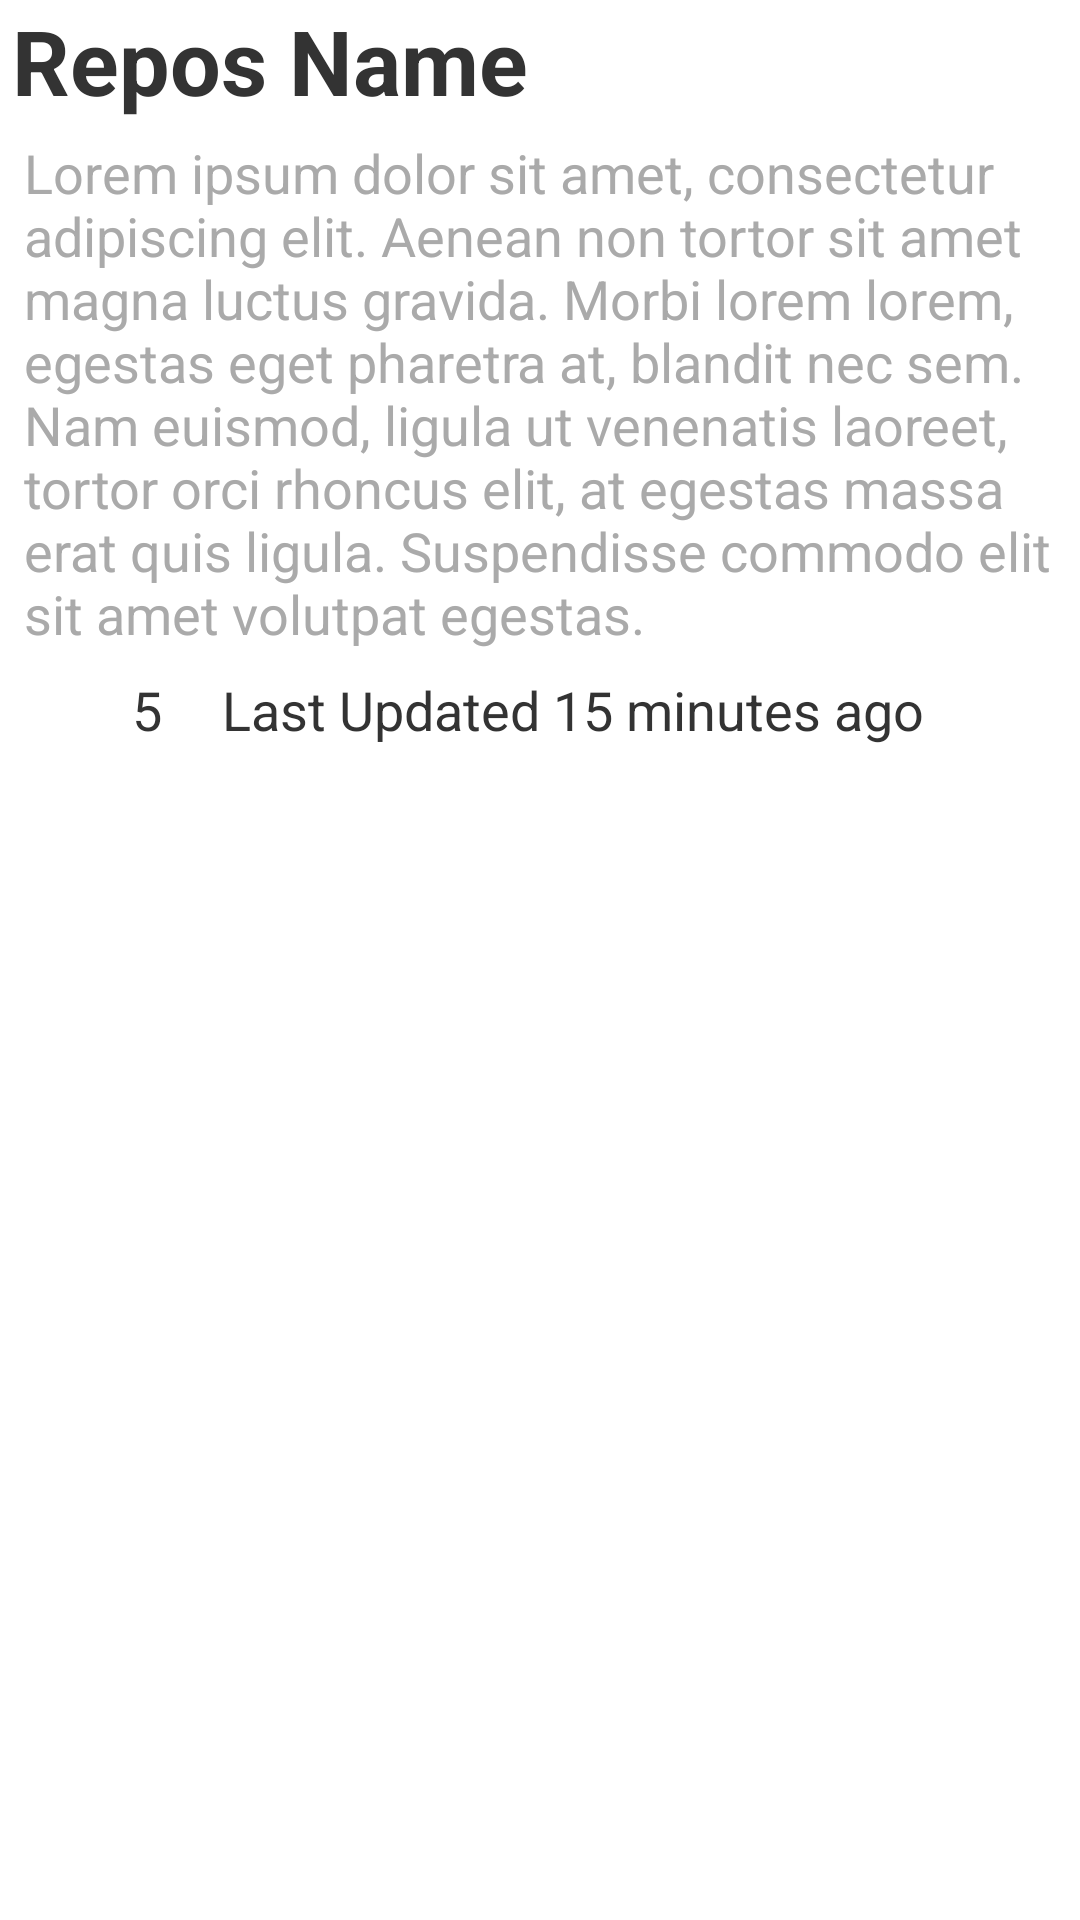

This screen was rendered from an Android layout file. Write that file and the resources it references.
<!-- AndroidManifest.xml: application theme Theme.KompasGithubApp -->
<!-- res/layout/rv_child_user_repo.xml -->
<?xml version="1.0" encoding="utf-8"?>
<layout>

    <LinearLayout xmlns:android="http://schemas.android.com/apk/res/android"
        android:layout_width="match_parent"
        android:orientation="vertical"
        android:layout_height="wrap_content"
        android:layout_marginTop="30dp">

        <TextView
            android:id="@+id/repo_name"
            android:layout_marginLeft="4dp"
            android:layout_width="match_parent"
            android:layout_height="wrap_content"
            android:text="Repos Name"
            android:textSize="30sp"
            android:textColor="@color/black_700"
            android:textStyle="bold"/>
        <TextView
            android:id="@+id/repo_desc"
            android:layout_marginLeft="8dp"
            android:layout_marginTop="5dp"
            android:layout_width="match_parent"
            android:layout_height="wrap_content"
            android:text="Lorem ipsum dolor sit amet, consectetur adipiscing elit. Aenean non tortor sit amet magna luctus gravida. Morbi lorem lorem, egestas eget pharetra at, blandit nec sem. Nam euismod, ligula ut venenatis laoreet, tortor orci rhoncus elit, at egestas massa erat quis ligula. Suspendisse commodo elit sit amet volutpat egestas. "
            android:textSize="18sp"
            android:textColor="@color/black_200"/>

        <LinearLayout
            android:layout_marginLeft="4dp"
            android:layout_marginTop="5dp"
            android:layout_width="match_parent"
            android:layout_height="wrap_content"
            android:orientation="horizontal">

            <ImageView
                android:layout_width="30dp"
                android:layout_height="30dp"
                android:src="@drawable/ic_baseline_star_outline_24"/>

            <TextView
                android:id="@+id/repo_star"
                android:layout_marginLeft="10dp"
                android:gravity="center"
                android:layout_width="wrap_content"
                android:layout_height="match_parent"
                android:text="5"
                android:textSize="18sp"
                android:textColor="@color/black_700"/>

            <TextView
                android:id="@+id/repo_last_update"
                android:layout_marginLeft="20sp"
                android:gravity="center"
                android:layout_width="wrap_content"
                android:layout_height="match_parent"
                android:text="Last Updated 15 minutes ago"
                android:textSize="18sp"
                android:textColor="@color/black_700"/>


        </LinearLayout>


    </LinearLayout>
</layout>
<!-- resources referenced by this layout -->
<resources>
  <color name="black_200">#AAAAAA</color>
  <color name="black_700">#333333</color>
  <style name="Theme.KompasGithubApp" parent="Theme.MaterialComponents.DayNight.DarkActionBar">
          
          <item name="colorPrimary">@color/purple_500</item>
          <item name="colorPrimaryVariant">@color/purple_700</item>
          <item name="colorOnPrimary">@color/white</item>
          
          <item name="colorSecondary">@color/teal_200</item>
          <item name="colorSecondaryVariant">@color/teal_700</item>
          <item name="colorOnSecondary">@color/black</item>
          
          <item name="android:statusBarColor" tools:targetApi="l">?attr/colorPrimaryVariant</item>
          
      </style>
  <color name="white">#FFFFFFFF</color>
  <color name="teal_200">#FF03DAC5</color>
  <color name="teal_700">#FF018786</color>
  <color name="black">#FF000000</color>
  <!-- not gathered from this repository: default colours our renderer supplied (Android Studio template values) -->
  <color name="purple_500">#FF6200EE</color>
  <color name="purple_700">#FF3700B3</color>
</resources>
